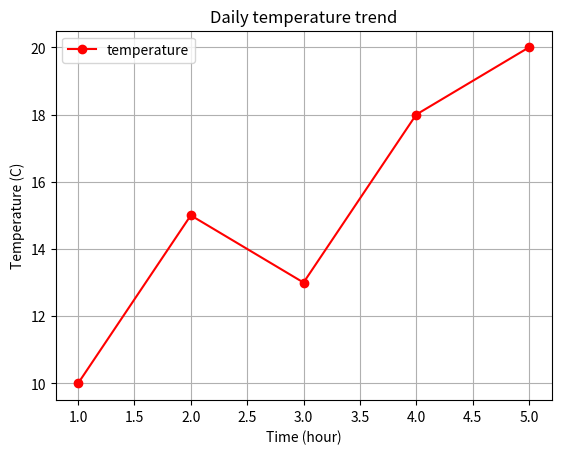

Recreate this plot in Python. (Note: this script raises an exception after producing the figure.)
#1.Linechart

import matplotlib.pyplot as plt

x = [1,2,3,4,5]
y = [10,15,13,18,20]

plt.plot(x,y, marker='o', linestyle='-', color='r', label='temperature')
plt.title('Daily temperature trend')

plt.xlabel('Time (hour)')
plt.ylabel('Temperature (C)')

plt.legend()

plt.grid(True)

plt.savefig("./results/Linechart.png")

#2.Barchart

import matplotlib.pyplot as plt

categories = ['Apple','Banana','Orange','Strawberry','Grape']
values = [25,30,15,20,35]

plt.clf()
plt.bar(categories, values, color='skyblue')
plt.title('Fruit Sales')

plt.xlabel('Fruit')
plt.ylabel('Sales')

plt.savefig("./results/Barchart.png")

#3.Histogramchart

import matplotlib.pyplot as plt
import numpy as np

data = np.random.randn(1000)

plt.clf()
plt.hist(data, bins=20, color='blue', edgecolor='black')
plt.title('Histogram Chart')

plt.xlabel('Values')
plt.ylabel('Frequency')

plt.savefig("./results/Histogramchart")

#4.Piechart

import matplotlib.pyplot as plt

labels = ['English', 'Math', 'Science', 'History']
sizes = [45,30,15,10]

plt.clf()
plt.pie(sizes, labels=labels, autopct='%1.1f%%', startangle=140, colors=['lightblue','lightgreen','lightcoral','lightsalmon'])
plt.title('Subjects Distribution')

plt.savefig("./results/Piechart.png")

#5.Scatterchart

import matplotlib.pyplot as plt
import random

x = [random.uniform(0,100) for _ in range(1000)]
y = [random.uniform(0,100) for _ in range(1000)]

plt.clf()
plt.scatter(x,y, label='Random Data Points', color='green', marker='o', s=30, alpha=0.5)
plt.title('Scatter Plot Example')

plt.xlabel('x-axis')
plt.ylabel('y-axis')

plt.legend()

plt.savefig("./results/Scatterchart.png")

#6.Scatterchart2

import matplotlib.pyplot as plt
import random

x = [random.uniform(0,100) for _ in range(200)]
y = [2 * val + 1 + random.uniform(-10,10) for val in x]

plt.clf()
plt.scatter(x,y, label='Scatter Plot', color='blue', marker='o', s=30, alpha=0.5)
plt.title('Scatter Plot Example')

plt.xlabel('x-axis')
plt.ylabel('y-axis')

plt.legend()

plt.savefig("./results/Scatterchart2.png")

#7.Scatterchart-withline

import matplotlib.pyplot as plt
import random

x = [random.uniform(0,100) for _ in range(200)]
y = [2 * val + 1 + random.uniform(-10,10) for val in x]

plt.clf()
plt.scatter(x,y, label='Scatter Plot', color='blue', marker='o', s=30, alpha=0.5)

x_line = range(101)
y_line = [2 * val + 1 for val in x_line]
plt.plot(x_line, y_line, label='y = 2x+1', color='r')

plt.title('Scatter Plot Example')

plt.xlabel('x-axis')
plt.ylabel('y-axis')

plt.legend()

plt.savefig("./results/Scatterchart-withline.png")

#8Boxplot
import matplotlib.pyplot as plt
import random

data = [random.gauss(0,1) for _ in range(100)]
outliers=[10,-10]

plt.clf()
plt.boxplot(data+outliers,vert=False, patch_artist=True)
plt.title('Boxplot Example with Outliers')
plt.xlabel('Values')

plt.xticks(range(-15,16,5))

plt.savefig("./results/Boxplot.png")

#9Heatmap
import matplotlib.pyplot as plt
import numpy as np

data=np.random.rand(10,10)

plt.clf()
heatmap=plt.imshow(data, cmap='YlGnBu', aspect='auto')
plt.colorbar(heatmap)
plt.title('Heatmap Example')

plt.xlabel('X-axis')
plt.ylabel('Y-axis')

plt.savefig("./results/Heatmap.png")